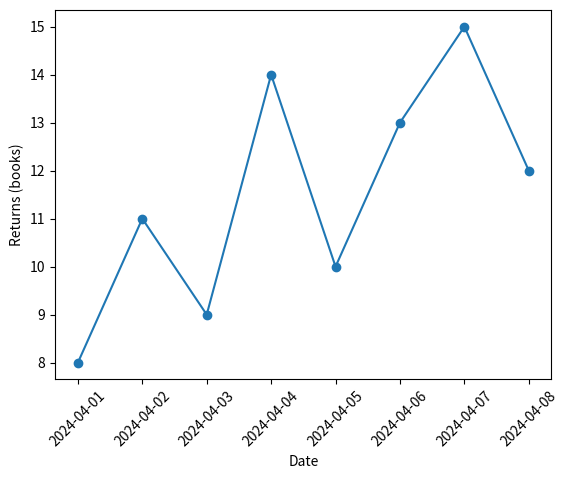

This figure's Python source:
import pandas as pd
import matplotlib.pyplot as plt

returns = pd.DataFrame({"day": pd.date_range("2024-04-01", periods=8), "books": [8, 11, 9, 14, 10, 13, 15, 12]})
fig, ax = plt.subplots()
ax.plot(returns["day"], returns["books"], marker="o")
ax.tick_params(axis="x", labelrotation=45)
ax.set(xlabel="Date", ylabel="Returns (books)")
